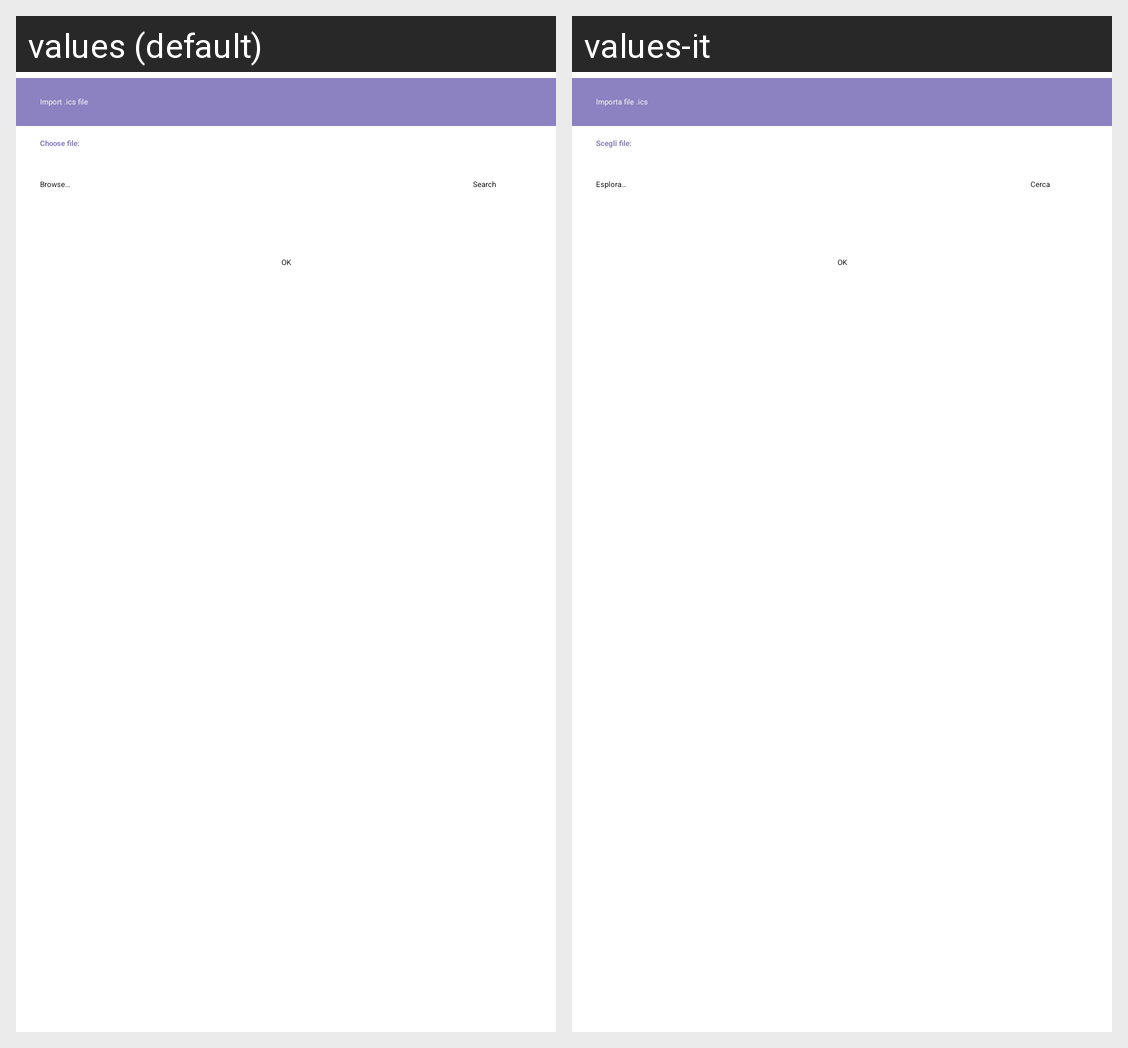

Locale-by-locale string values for the Android screen shown in this grid:
Android screen res/layout/importform.xml rendered under 2 locales, left to right: values (default), values-it. Device: Nexus 5 (rendered at 1080×1920; each locale shown at half size, 540×960, under a caption strip naming it); theme Theme.Discovertrento.
Strings drawn on this screen, with the default value and each locale's value (text and hints the layout hard-codes, and strings that could not be matched under every locale, appear in the picture but are not listed):

menu_item_import_text
  values: Import .ics file
  values-it: Importa file .ics

upload_file
  values: Choose file:
  values-it: Scegli file:

file_hint
  values: Browse…
  values-it: Esplora…

search_txt
  values: Search
  values-it: Cerca
